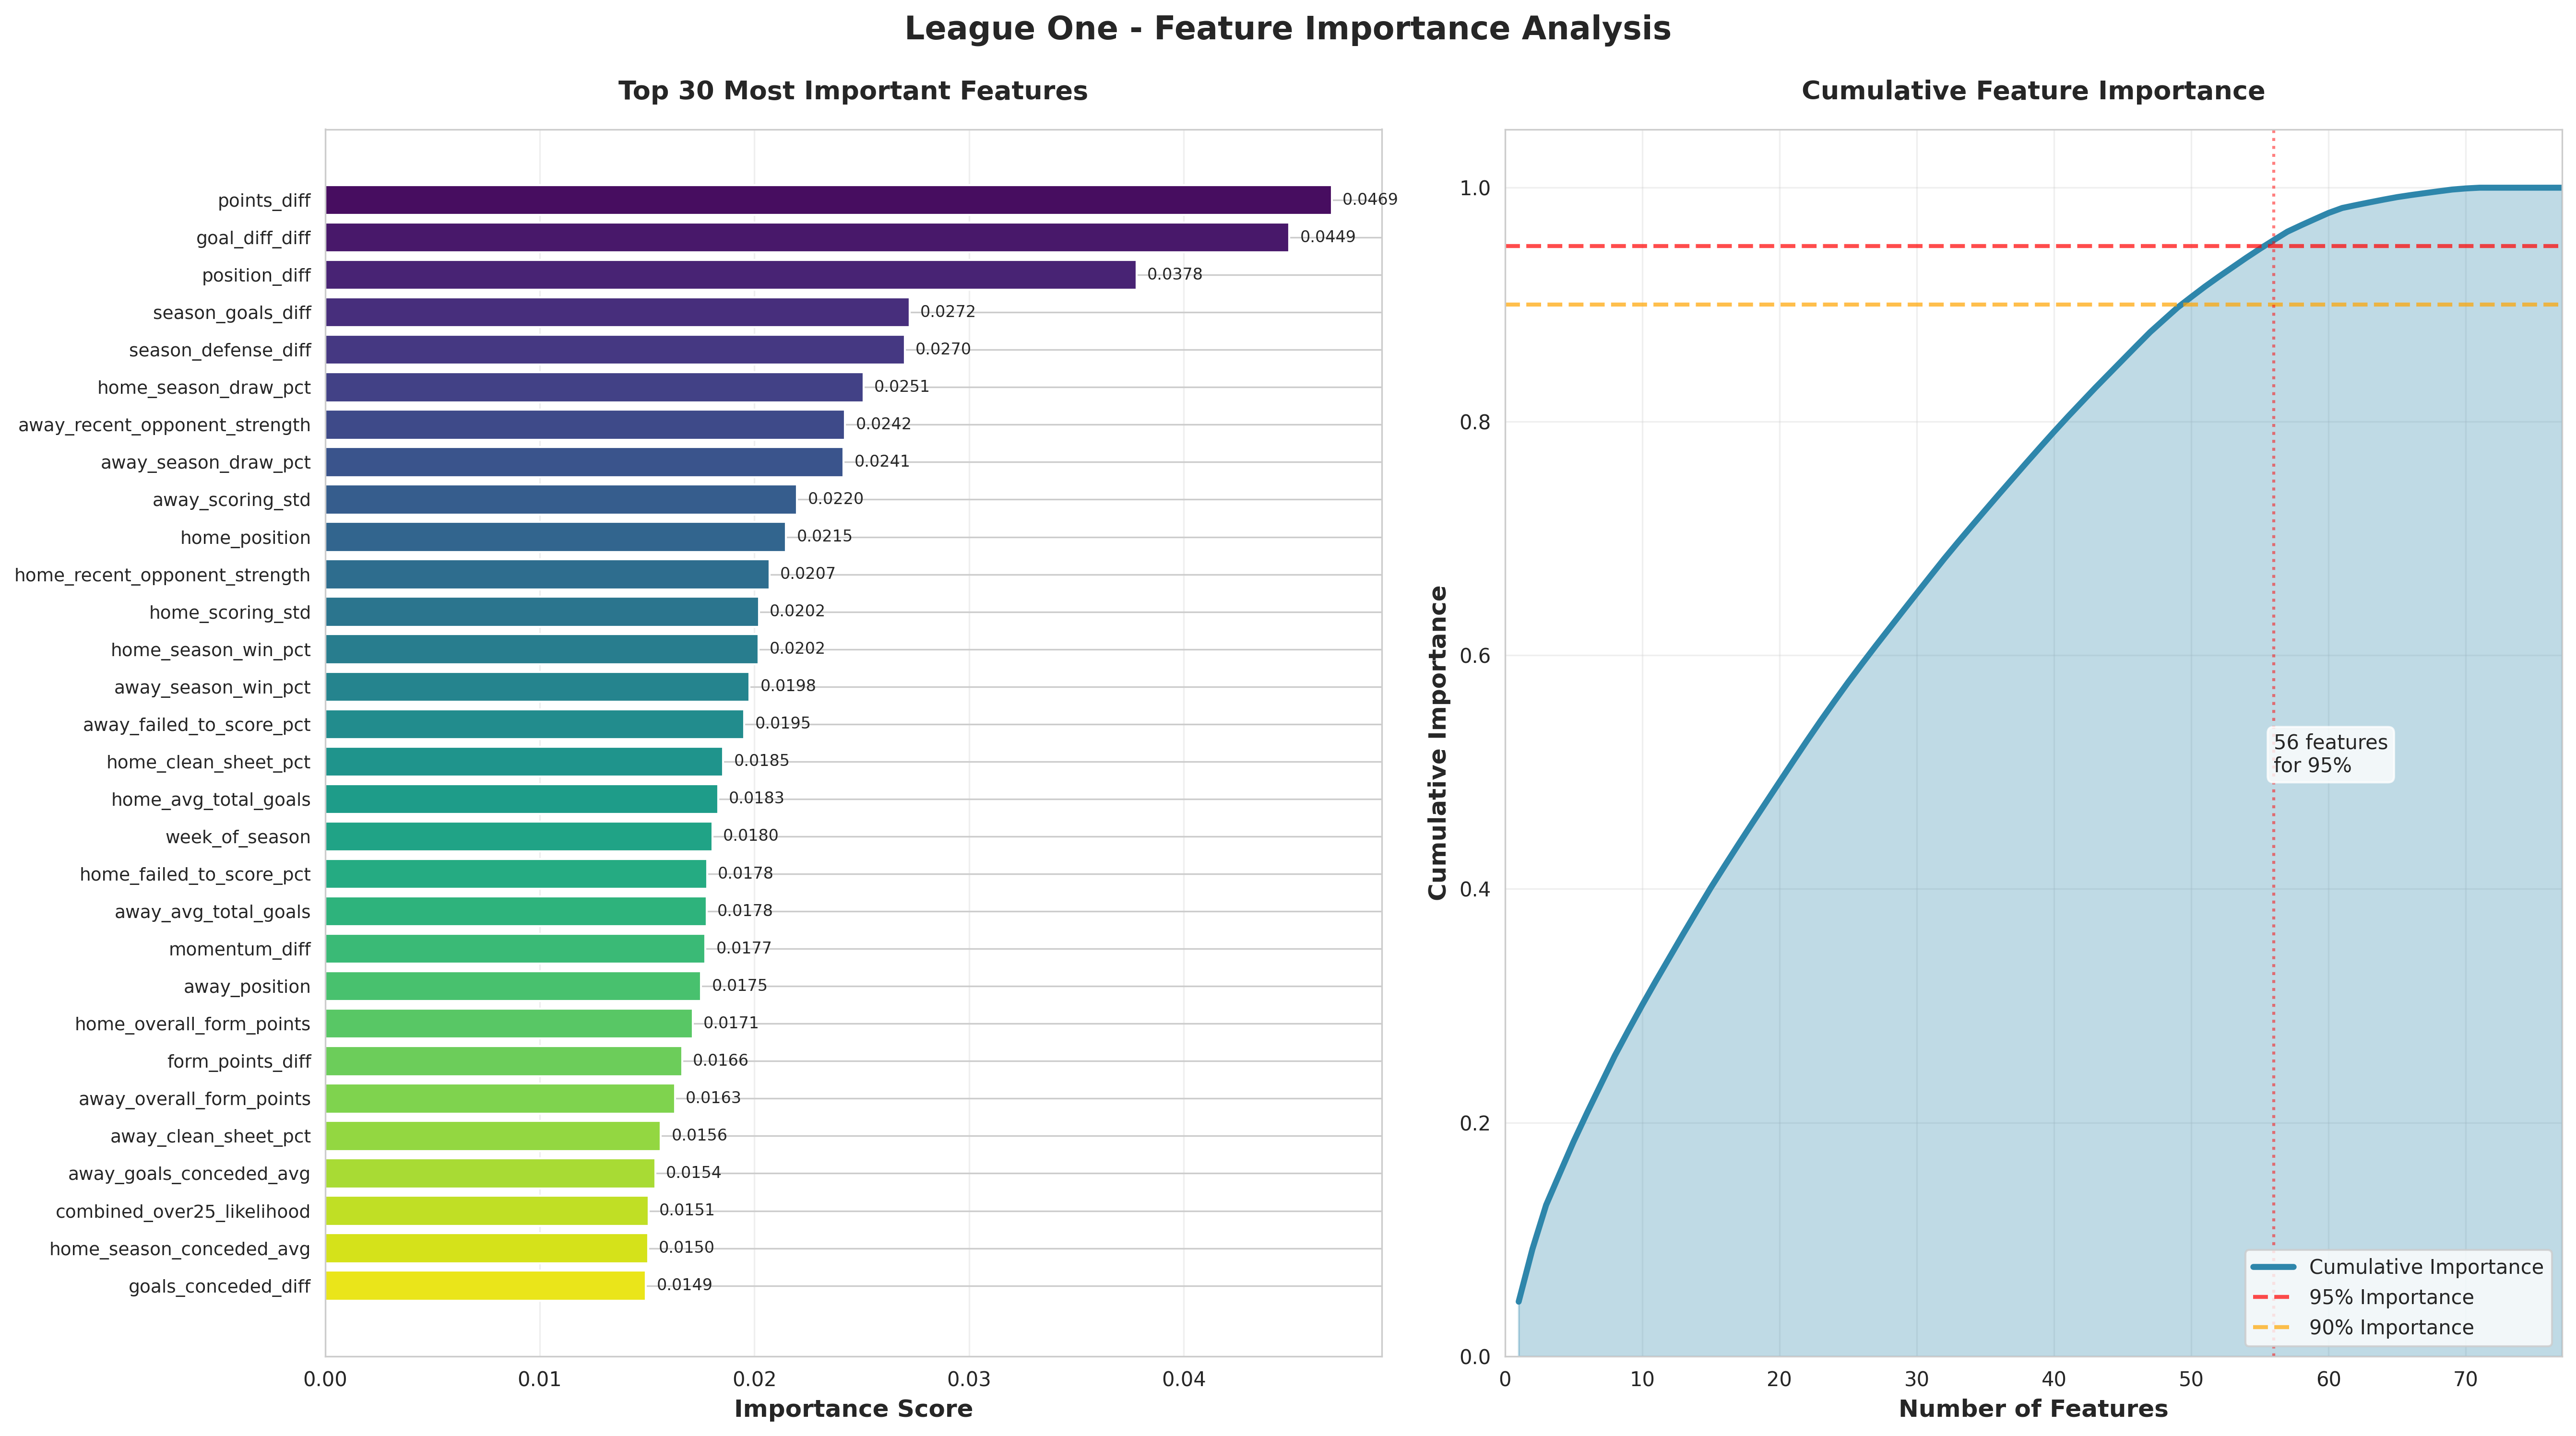

The file beside this chart, header and first rows:
feature, importance
points_diff, 0.04689
goal_diff_diff, 0.04491
position_diff, 0.0378
season_goals_diff, 0.02723
season_defense_diff, 0.027
home_season_draw_pct, 0.02508
away_recent_opponent_strength, 0.02422
away_season_draw_pct, 0.02415
away_scoring_std, 0.02198
home_position, 0.02147
home_recent_opponent_strength, 0.0207
home_scoring_std, 0.0202
home_season_win_pct, 0.02019
away_season_win_pct, 0.01976
away_failed_to_score_pct, 0.01953
home_clean_sheet_pct, 0.01854
home_avg_total_goals, 0.01831
week_of_season, 0.01804
home_failed_to_score_pct, 0.0178
away_avg_total_goals, 0.01777
momentum_diff, 0.01772
away_position, 0.01751
home_overall_form_points, 0.01712
form_points_diff, 0.01663
away_overall_form_points, 0.0163
away_clean_sheet_pct, 0.01563
away_goals_conceded_avg, 0.01538
combined_over25_likelihood, 0.01506
home_season_conceded_avg, 0.01505
goals_conceded_diff, 0.01495
goals_scored_diff, 0.01485
away_form_points, 0.01474
home_season_goals_avg, 0.01418
away_season_goals_avg, 0.01386
combined_btts_likelihood, 0.01373
home_over25_rate, 0.01364
away_goals_scored_avg, 0.01347
home_goals_scored_avg, 0.01344
home_goals_conceded_avg, 0.01326
home_form_points, 0.01309
away_momentum, 0.01278
home_btts_rate, 0.0124
away_btts_rate, 0.01237
away_over25_rate, 0.01197
home_momentum, 0.01197
away_season_conceded_avg, 0.01195
month, 0.01181
days_since_last_match_home, 0.01054
days_since_last_match_away, 0.0105
home_clean_sheet_rate, 0.009062
away_clean_sheet_rate, 0.008901
home_win_rate, 0.008388
home_failed_to_score_rate, 0.008088
away_failed_to_score_rate, 0.008082
away_win_rate, 0.007747
away_scoring_range, 0.007367
home_scoring_range, 0.007267
rest_days_diff, 0.005509
h2h_away_goals_avg, 0.005305
h2h_home_goals_avg, 0.005216
... 17 more rows
